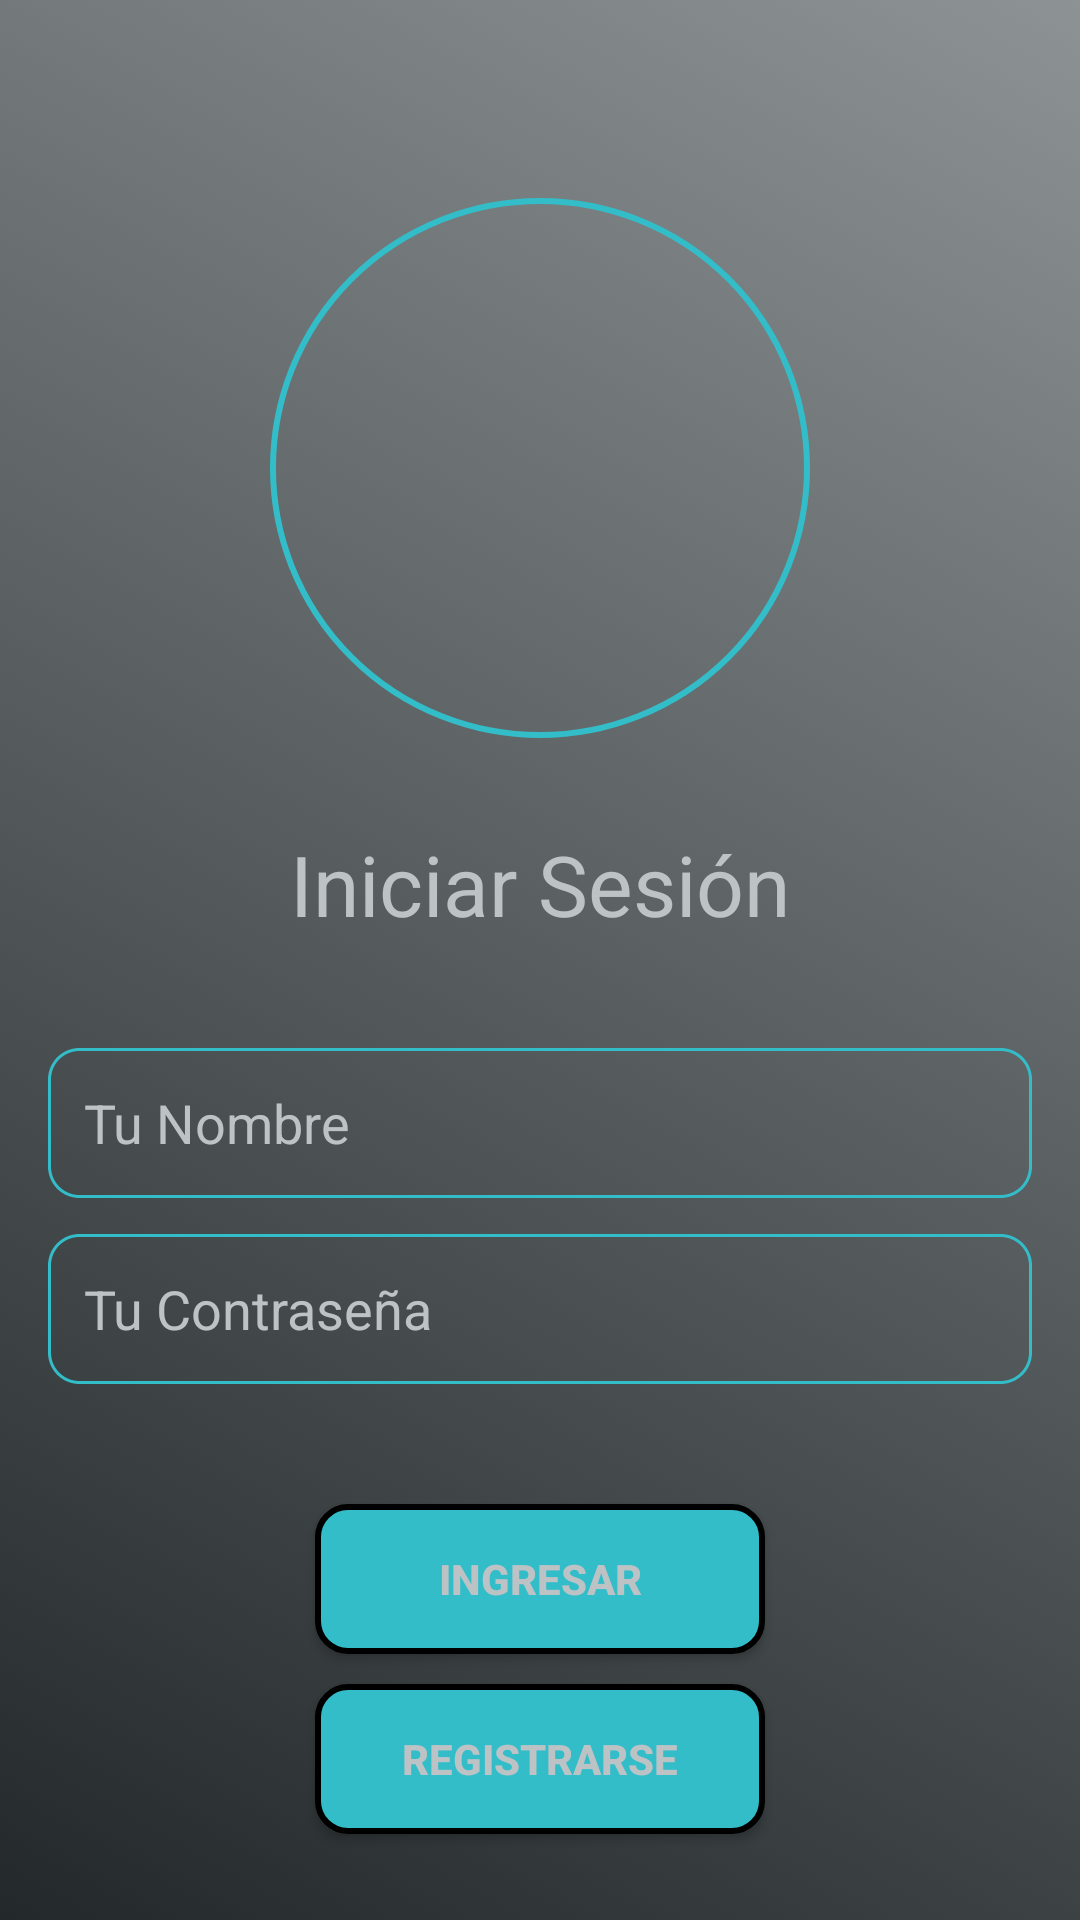

Produce the Android XML layout that renders to this screen, including the resource entries it uses.
<!-- AndroidManifest.xml: application theme Theme.Prueba_100 -->
<!-- res/layout/activity_login.xml -->
<?xml version="1.0" encoding="utf-8"?>
<LinearLayout
    xmlns:android="http://schemas.android.com/apk/res/android"
    xmlns:tools="http://schemas.android.com/tools"
    android:id="@+id/login"
    android:layout_width="match_parent"
    android:layout_height="match_parent"
    tools:context=".Login"
    android:background="@drawable/background_gradient"
    android:orientation="vertical"
    android:padding="16dp">

    <ImageView
        android:layout_width="180dp"
        android:layout_height="180dp"
        android:layout_marginTop="50dp"
        android:layout_gravity="center"
        android:background="@drawable/circule"
        android:contentDescription="Logo de la aplicación"/>

    <TextView
        android:id="@+id/headerText"
        android:layout_width="wrap_content"
        android:layout_height="wrap_content"
        android:text="Iniciar Sesión"
        android:textSize="28sp"
        android:textColor="@color/Grey"
        android:gravity="center"
        android:layout_marginTop="30dp"
        android:layout_gravity="center_horizontal"
        android:paddingBottom="16dp"/>

    <EditText
        android:id="@+id/etNamelogin"
        android:layout_width="match_parent"
        android:layout_height="50dp"
        android:hint="Tu Nombre"
        android:textColor="@color/Grey"
        android:padding="12dp"
        android:textColorHint="@color/Grey"
        android:background="@drawable/rectangle"
        android:layout_marginTop="20dp"
        android:layout_marginBottom="12dp"/>

    <EditText
        android:id="@+id/etPasswordLogin"
        android:layout_width="match_parent"
        android:layout_height="50dp"
        android:hint="Tu Contraseña"
        android:textColor="@color/Grey"
        android:background="@drawable/rectangle"
        android:padding="12dp"
        android:textColorHint="@color/Grey"
        android:inputType="textPassword"
        android:layout_marginBottom="20dp"/>

    <Button
        android:id="@+id/btnSesionLogin"
        android:layout_width="150dp"
        android:layout_height="50dp"
        android:layout_gravity="center_horizontal"
        android:layout_marginTop="20dp"
        android:text="Ingresar"
        android:textStyle="bold"
        android:textColor="@color/Grey"
        android:background="@drawable/button"/>

    <Button
        android:id="@+id/btnRegisterLogin"
        android:layout_width="150dp"
        android:layout_height="50dp"
        android:layout_gravity="center_horizontal"
        android:layout_marginTop="10dp"
        android:text="Registrarse"
        android:textStyle="bold"
        android:textColor="@color/Grey"
        android:background="@drawable/button"/>

</LinearLayout>
<!-- resources referenced by this layout -->
<resources>
  <color name="Grey">#BDC3C5</color>
  <!-- drawable background_gradient (drawable) -->
  <?xml version="1.0" encoding="utf-8"?>
  <selector xmlns:android="http://schemas.android.com/apk/res/android">
  
      
      <item android:state_pressed="true">
          <shape>
              <gradient
                  android:angle="45"
                  android:startColor="#8a8c8e"
                  android:endColor="#32393f"
                  android:type="linear" />
          </shape>
      </item>
  
      
      <item>
          <shape>
              <gradient
                  android:angle="45"
                  android:startColor="#23292b"
                  android:endColor="#8d9295"
                  android:type="linear" />
          </shape>
      </item>
  
  </selector>
  <!-- drawable button (drawable) -->
  <?xml version="1.0" encoding="utf-8"?>
  <shape xmlns:android="http://schemas.android.com/apk/res/android"
      android:shape="rectangle">
      <solid android:color="@color/blue_light" />
      <stroke
          android:width="2dp"
          android:color="@color/black" />
      <corners android:bottomLeftRadius="10dp"
          android:bottomRightRadius="10dp"
          android:topLeftRadius="10dp"
          android:topRightRadius="10dp"
          android:radius="10dp"/>
  
  </shape>
  <!-- drawable circule (drawable) -->
  <?xml version="1.0" encoding="utf-8"?>
  <shape xmlns:android="http://schemas.android.com/apk/res/android"
      android:shape="oval">
      <stroke android:width="2dp"
          android:color="#33bdc9" />
  </shape>
  <!-- drawable rectangle (drawable) -->
  <?xml version="1.0" encoding="utf-8"?>
  <shape xmlns:android="http://schemas.android.com/apk/res/android"
      android:shape="rectangle">
  
      <stroke
          android:width="1dp"
          android:dashWidth="@dimen/cardview_compat_inset_shadow"
          android:color="#33bdc9" />
      <solid android:color="@android:color/transparent"/>
      <corners android:radius="10dp"/>
  </shape>
  <style name="Theme.Prueba_100" parent="Base.Theme.Prueba_100" />
  <color name="blue_light">#33BDC9</color>
  <color name="black">#FF000000</color>
  <style name="Base.Theme.Prueba_100" parent="Theme.AppCompat.Light.NoActionBar">
          
          
      </style>
</resources>
